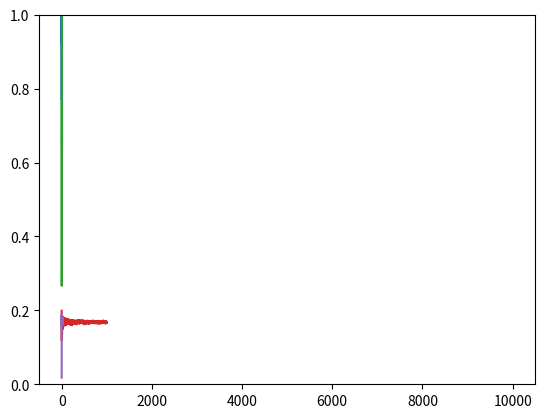

Python code for this plot:
import math
import random
from matplotlib import pyplot as plt 
import numpy as np

# programme qui simule une v.a normale (c'est-à dire un echantillon d'observations de taille N)
def NormaleBM(N):
    Nd=int(math.floor(N/2)) # On simule les variables aléatoires par paire
    L=[]
    for i in range(Nd):
        U1=random.random()
        U2=random.random()
        Theta=2*math.pi*U1
        R=math.sqrt(-2*math.log(U2))
        X=R*math.cos(Theta)
        Y=R*math.sin(Theta)
        L.append(X)
        L.append(Y)
    
    # Dans le cas où N est impaire, on simule une derniere va normale
    if N%2==1 :  
        U1=random.random()
        U2=random.random()
        Theta=2*math.pi*U1
        R=math.sqrt(-2*math.log(U2))
        X=R*math.cos(Theta)
        L.append(X)
    
    return L

X=NormaleBM(1000)
print(X)

def IntegraleI(n):
    beta=2
    Norm=NormaleBM(n)
    G=[math.exp(beta*k) for k in Norm]
    S=sum(G)/n
    return(S)

IntegraleI(10000)



def Convergence(N):
    Valeurs=[]
    for i in range(1,N):
        Valeurs.append(IntegraleI(i))
    k=range(1,N)
    plt.plot(k,Valeurs)
    
Convergence(10)

def Convergence(N,p):
    Valeurs=[]
    for i in range(1,N):
        Valeurs.append(IntegraleI(i*p))
    k=np.array(range(1,N))*p
    k=list(k)
    plt.ylim(0,10)
    plt.plot(k,Valeurs)
    
Convergence(100,100)

def IntegraleConv(n):
    beta=2
    Norm=NormaleBM(n)
    Valeurs=[]
    S=0
    for k in range(1,n):
        S=S+math.exp(beta*Norm[k-1])
        Valeurs.append(S/k)
    plt.ylim(0,10)
    plt.plot(Valeurs)
    
IntegraleConv(10000)


# Simulation d'une observation d'une va exponentielle :
def expObs(lam):
    U=random.random()
    X=-math.log(1-U)/lam  # X=F^-1(U)
    return(X)

def exp(N,lam): #lam : paramètre de la loi exponentielle ; N:taille de l'échantillon
    E=[]
    for k in range(N):
        Obs=expObs(lam)
        E.append(Obs)           # on ajoute cette observation au vecteur
    return(E)

def IntegraleII(n):
    beta=2
    Exp=exp(n,beta)
    G=[math.exp(-k**2/2)/(beta*math.sqrt(2*math.pi)) for k in Exp]
    S=sum(G)/n
    return(S)

IntegraleII(1000)

def ConvergenceII(N):
    Valeurs=[]
    for i in range(1,N):
        Valeurs.append(IntegraleII(i))
    k=range(1,N)
    plt.plot(k,Valeurs)
    print(Valeurs)
ConvergenceII(1000)

def ConvergenceIIp(N,p):
    Valeurs=[]
    for i in range(1,N):
        Valeurs.append(IntegraleII(i*p))
    k=np.array(range(1,N))*p
    k=list(k)
    plt.ylim(0,1)
    plt.plot(k,Valeurs)
    
ConvergenceIIp(20,1)

